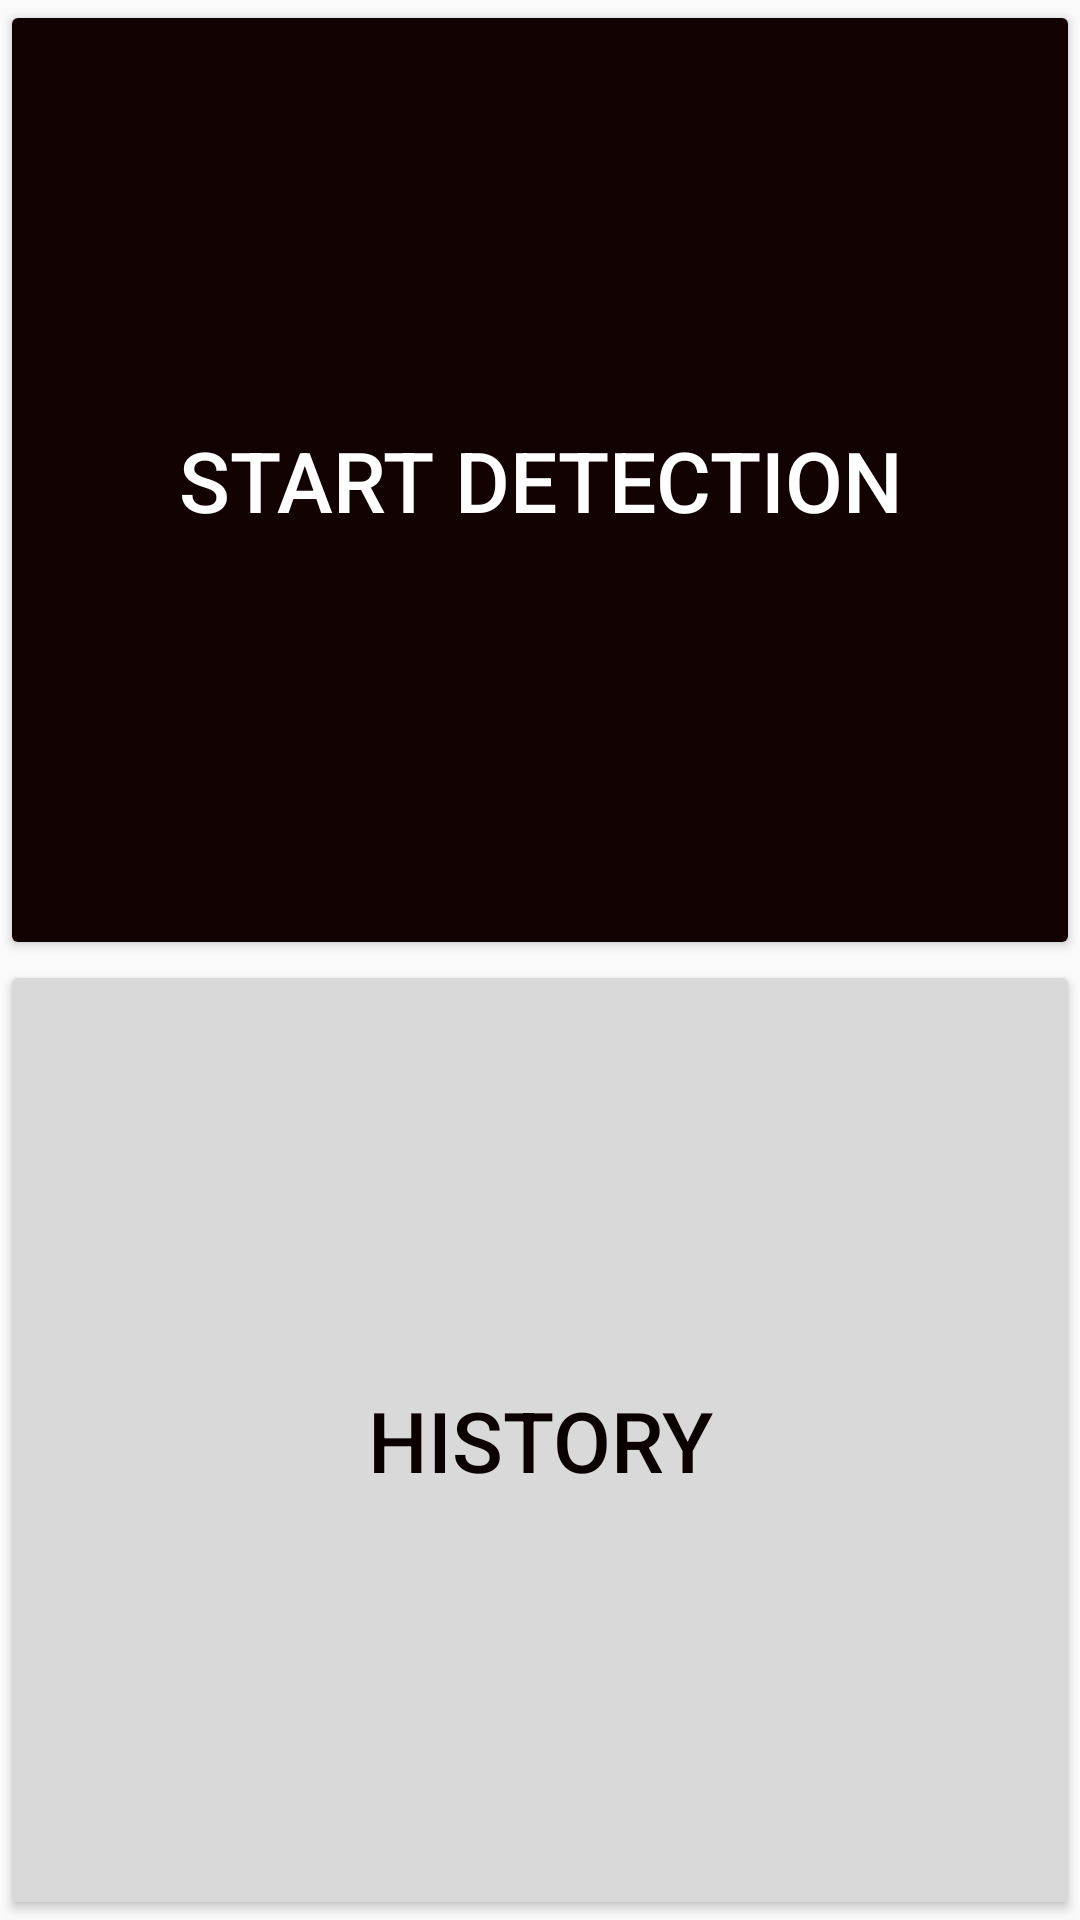

Android layout source for this screen:
<!-- AndroidManifest.xml: application theme AppTheme -->
<!-- res/layout/activity_home.xml -->
<?xml version="1.0" encoding="utf-8"?>
<androidx.constraintlayout.widget.ConstraintLayout
        xmlns:android="http://schemas.android.com/apk/res/android"
        xmlns:app="http://schemas.android.com/apk/res-auto"
        xmlns:tools="http://schemas.android.com/tools"
        android:layout_width="match_parent"
        android:layout_height="match_parent"
        tools:context=".HomeActivity">

    <Button
            android:id="@+id/button_STD"
            android:layout_width="0dp"
            android:layout_height="0dp"
            android:backgroundTint="#120202"
            android:onClick="StartDetection"
            android:text="Start Detection"
            android:textSize="28sp"
            app:layout_constraintBottom_toTopOf="@+id/button_HIS"
            app:layout_constraintEnd_toEndOf="parent"
            app:layout_constraintStart_toStartOf="parent"
            app:layout_constraintTop_toTopOf="parent" android:textColor="#FFFFFF"/>

    <Button
            android:id="@+id/button_HIS"
            android:layout_width="0dp"
            android:layout_height="0dp"
            android:backgroundTint="#D9D9D9"
            android:onClick="History"
            android:text="History"
            android:textColor="#0B0000"
            android:textSize="28sp"
            app:layout_constraintBottom_toBottomOf="parent"
            app:layout_constraintEnd_toEndOf="parent"
            app:layout_constraintHorizontal_bias="0.0"
            app:layout_constraintStart_toStartOf="parent"
            app:layout_constraintTop_toBottomOf="@+id/button_STD" />

</androidx.constraintlayout.widget.ConstraintLayout>
<!-- resources referenced by this layout -->
<resources>
  <style name="AppTheme" parent="Theme.AppCompat.Light.DarkActionBar">
          
          <item name="colorPrimary">@color/colorThemeDark</item>
          <item name="colorPrimaryDark">@color/colorThemeDark</item>
          <item name="colorAccent">@color/colorAccent</item>
      </style>
  <color name="colorThemeDark">#050505</color>
  <color name="colorAccent">#03DAC5</color>
</resources>
